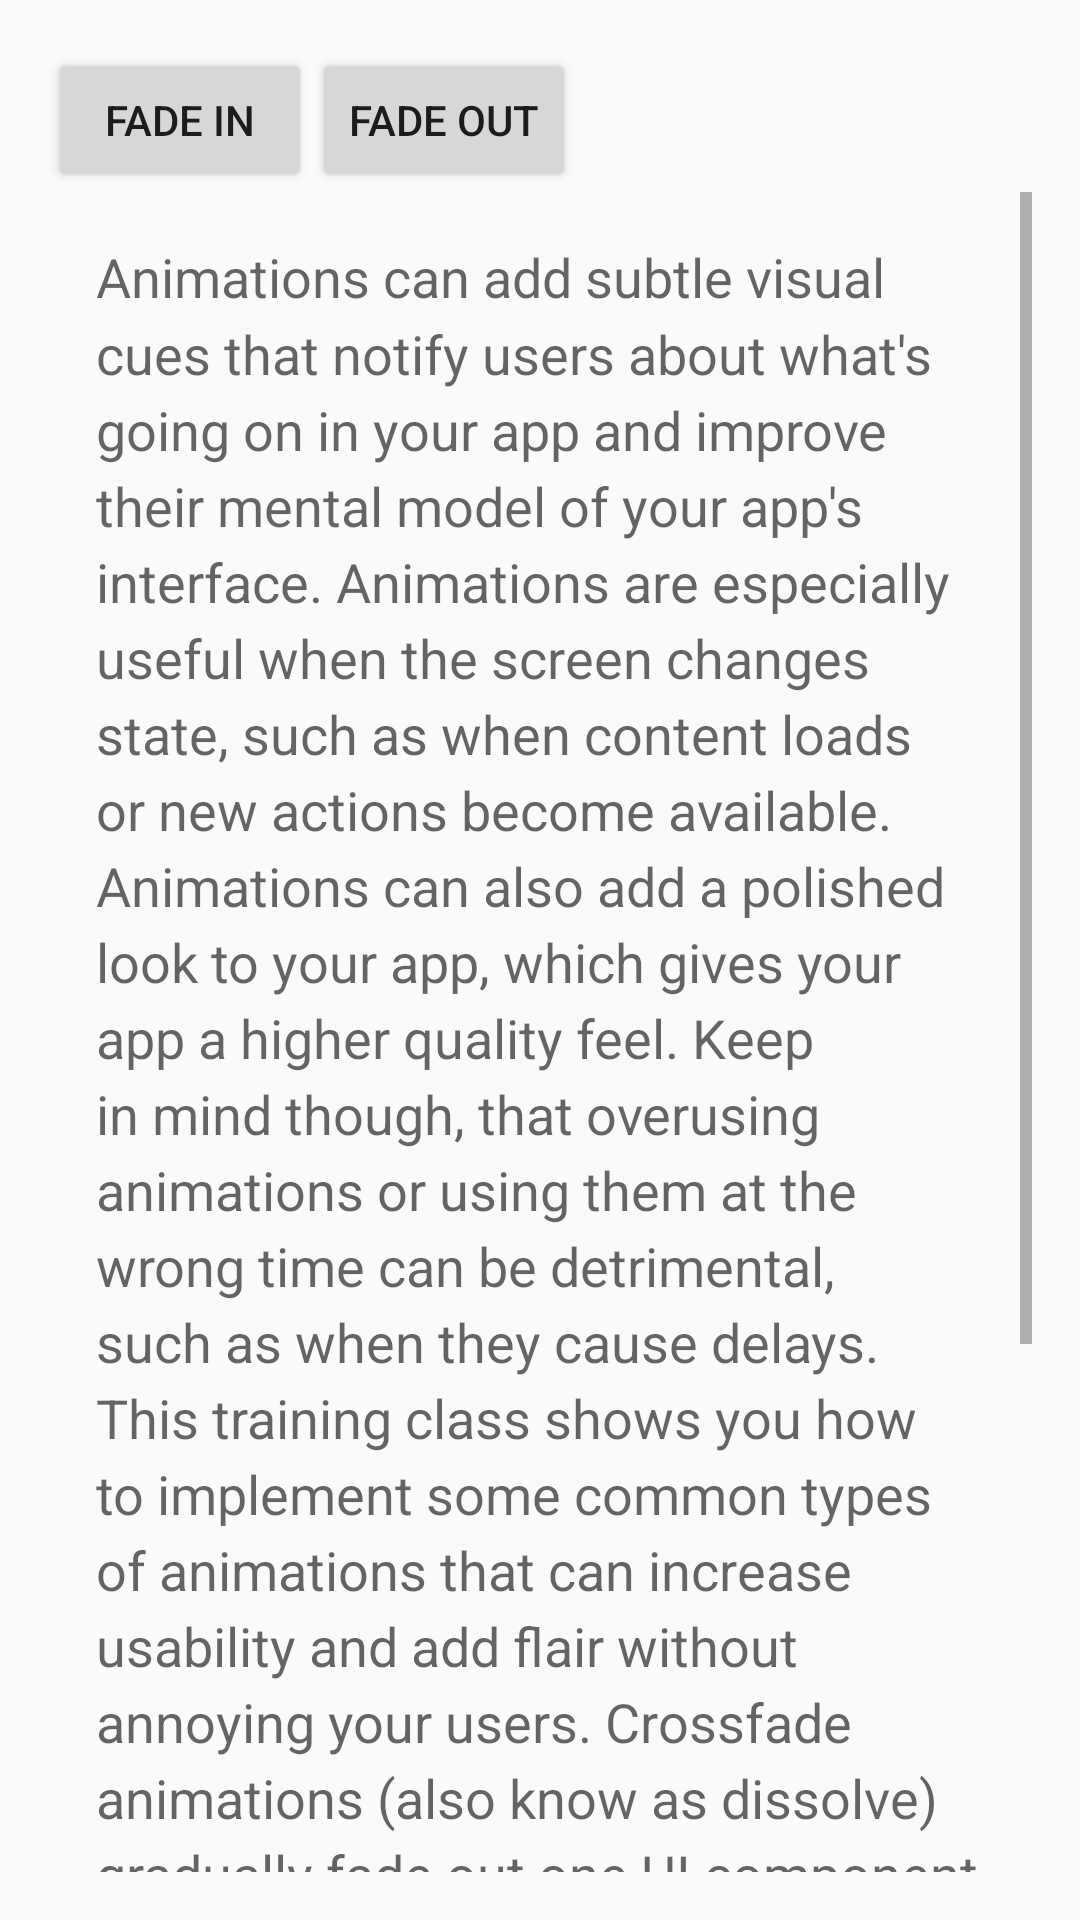

Layout XML and referenced resources for this Android screen:
<!-- AndroidManifest.xml: application theme AppMainTheme -->
<!-- res/layout/activity_view_cross_fade.xml -->
<?xml version="1.0" encoding="utf-8"?>
<RelativeLayout
    xmlns:android="http://schemas.android.com/apk/res/android"
    xmlns:tools="http://schemas.android.com/tools"
    android:id="@+id/activity_anim_demo"
    android:layout_width="match_parent"
    android:layout_height="match_parent"
    android:paddingBottom="@dimen/activity_vertical_margin"
    android:paddingLeft="@dimen/activity_horizontal_margin"
    android:paddingRight="@dimen/activity_horizontal_margin"
    android:paddingTop="@dimen/activity_vertical_margin"
    tools:context="com.gong.android.demo.activities.AnimDemoActivity">

    <LinearLayout android:id="@+id/ll_btn_ctrl"
                  android:layout_width="match_parent"
                  android:layout_height="wrap_content"
                  android:orientation="horizontal">

        <Button android:id="@+id/btn_fade_in"
                android:layout_width="wrap_content"
                android:layout_height="wrap_content"
                android:text="fade in"/>

        <Button android:id="@+id/btn_fade_out"
                android:layout_width="wrap_content"
                android:layout_height="wrap_content"
                android:text="fade out"/>

    </LinearLayout>

    <ScrollView
        android:id="@+id/content"
        android:layout_width="match_parent"
        android:layout_height="match_parent"
        android:layout_below="@+id/ll_btn_ctrl">

        <TextView
            style="?android:textAppearanceMedium"
            android:lineSpacingMultiplier="1.2"
            android:layout_width="match_parent"
            android:layout_height="wrap_content"
            android:text="@string/lorem_ipsum"
            android:padding="16dp" />

    </ScrollView>

    <ProgressBar
        android:id="@+id/loading_spinner"
        style="?android:progressBarStyleLarge"
        android:layout_width="wrap_content"
        android:layout_height="wrap_content"
        android:layout_centerInParent="true"/>

</RelativeLayout>
<!-- resources referenced by this layout -->
<resources>
  <dimen name="activity_horizontal_margin">16dp</dimen>
  <dimen name="activity_vertical_margin">16dp</dimen>
  <string name="lorem_ipsum">
          Animations can add subtle visual cues that notify users about what\'s going on in your app and improve their mental model of your app\'s interface. Animations are especially useful when the screen changes state, such as when content loads or new actions become available. Animations can also add a polished look to your app, which gives your app a higher quality feel.
  
  Keep in mind though, that overusing animations or using them at the wrong time can be detrimental, such as when they cause delays. This training class shows you how to implement some common types of animations that can increase usability and add flair without annoying your users.
          Crossfade animations (also know as dissolve) gradually fade out one UI component while simultaneously fading in another. This animation is useful for situations where you want to switch content or views in your app. Crossfades are very subtle and short but offer a fluid transition from one screen to the next. When you don\'t use them, however, transitions often feel abrupt or hurried.
      </string>
  <style name="AppMainTheme" parent="Theme.AppCompat.Light.DarkActionBar">
          <item name="colorPrimary">@color/colorPrimary</item>
          <item name="colorPrimaryDark">@color/colorPrimaryDark</item>
          <item name="colorAccent">@color/colorAccent</item>
      </style>
  <color name="colorPrimary">#3F51B5</color>
  <color name="colorPrimaryDark">#303F9F</color>
  <color name="colorAccent">#FF4081</color>
</resources>
